4-way image classification set "dataset" from GitHub (mohamedalimuse32-spec/GRADUATION_PROJECT1); label vocabulary: glioma, meningioma, no tumor, pituitary tumor.

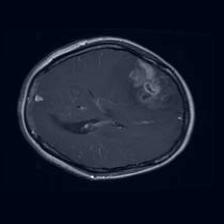
Label: glioma

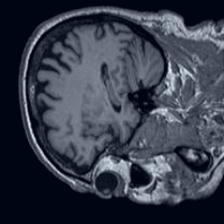
Label: no tumor

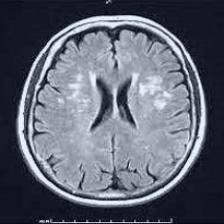
Label: no tumor

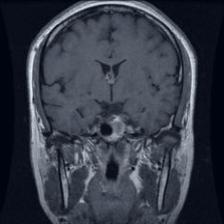
Label: pituitary tumor

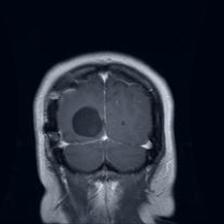
Label: glioma

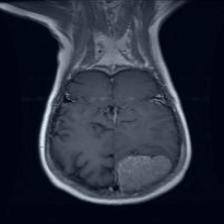
Label: meningioma
